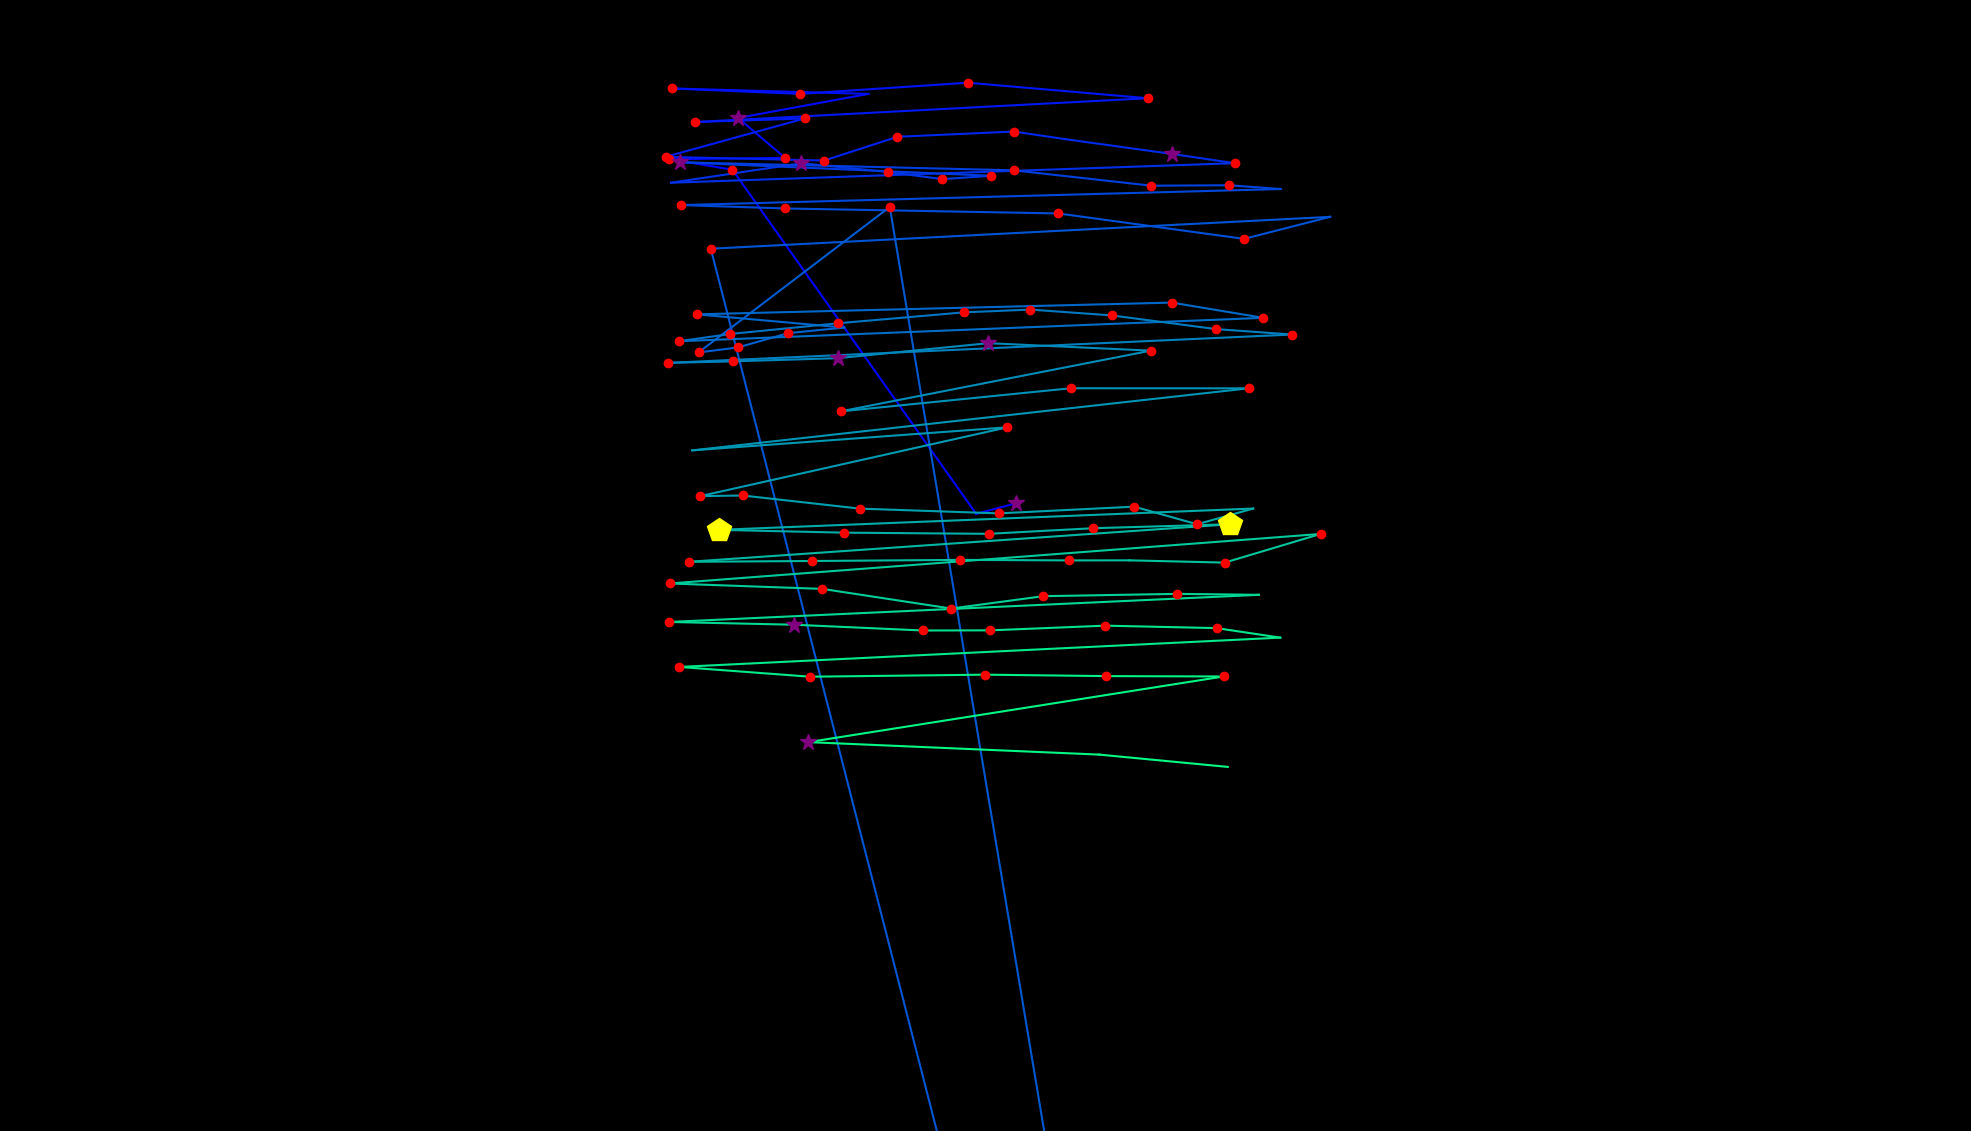

The table this chart was drawn from, first rows:
fixation_id, timestamp, avg_gaze_x, avg_gaze_y, duration
0.0, 0.0, 1320, 815.3, 361.7
1.0, 385.8, 1268, 801.5, 108.5
2.0, 651, 951.2, 1248, 168.8
3.0, 855.9, 869.3, 1262, 144.7
4.0, 1133, 1020, 1264, 132.6
5.0, 1314, 958.6, 1316, 301.4
6.0, 1652, 1128, 1347, 108.5
7.0, 1881, 872.6, 1354, 217
8.0, 2134, 1039, 1347, 180.8
9.0, 2339, 1257, 1361, 180.8
10.0, 2604, 1490, 1341, 120.6
11.0, 2966, 903.1, 1310, 241.1
12.0, 3279, 1045, 1315, 241.1
13.0, 3580, 864.3, 1265, 168.8
14.0, 3834, 1071, 1260, 144.7
15.0, 4014, 1166, 1291, 229
16.0, 4280, 1317, 1298, 192.9
17.0, 4497, 1384, 1288, 96.44
18.0, 4641, 1522, 1269, 265.2
19.0, 4931, 1604, 1257, 132.6
20.0, 5184, 871.4, 1232, 96.44
21.0, 5340, 1041, 1257, 289.3
22.0, 5654, 1153, 1245, 229
23.0, 5919, 1224, 1236, 132.6
24.0, 6124, 1288, 1241, 192.9
25.0, 6341, 883.1, 1258, 253.2
26.0, 6642, 1316, 1248, 229
27.0, 6920, 1495, 1228, 204.9
28.0, 7149, 1596, 1228, 168.8
29.0, 7342, 1663, 1223, 108.5
30.0, 7534, 884.9, 1203, 192.9
31.0, 7751, 1020, 1198, 204.9
32.0, 8197, 1374, 1192, 144.7
33.0, 8378, 1616, 1159, 192.9
34.0, 8607, 1728, 1187, 96.44
35.0, 8800, 923.1, 1146, 156.7
36.0, 10765, 1617, -1564, 120.6
37.0, 11718, 1156, 1200, 120.6
38.0, 12055, 907.2, 1011, 204.9
39.0, 12393, 958.2, 1018, 217
40.0, 12634, 1024, 1036, 180.8
41.0, 12839, 1097, 1043, 108.5
42.0, 12983, 904.7, 1061, 144.7
43.0, 13212, 1522, 1076, 204.9
44.0, 13453, 1641, 1056, 132.6
45.0, 13670, 881.9, 1026, 120.6
46.0, 13863, 948.4, 1035, 144.7
47.0, 14032, 1089, 1049, 180.8
48.0, 14261, 1252, 1063, 168.8
49.0, 14466, 1338, 1067, 192.9
50.0, 14695, 1444, 1059, 180.8
51.0, 14960, 1579, 1041, 180.8
52.0, 15165, 1678, 1034, 156.7
53.0, 15394, 867.5, 997.6, 241.1
54.0, 15660, 951.9, 999.5, 132.6
55.0, 15828, 1088, 1004, 253.2
56.0, 16106, 1284, 1023, 253.2
57.0, 16612, 1495, 1013, 192.9
58.0, 17576, 1092, 934.6, 180.8
59.0, 17842, 1391, 964.6, 192.9
... 43 more rows
